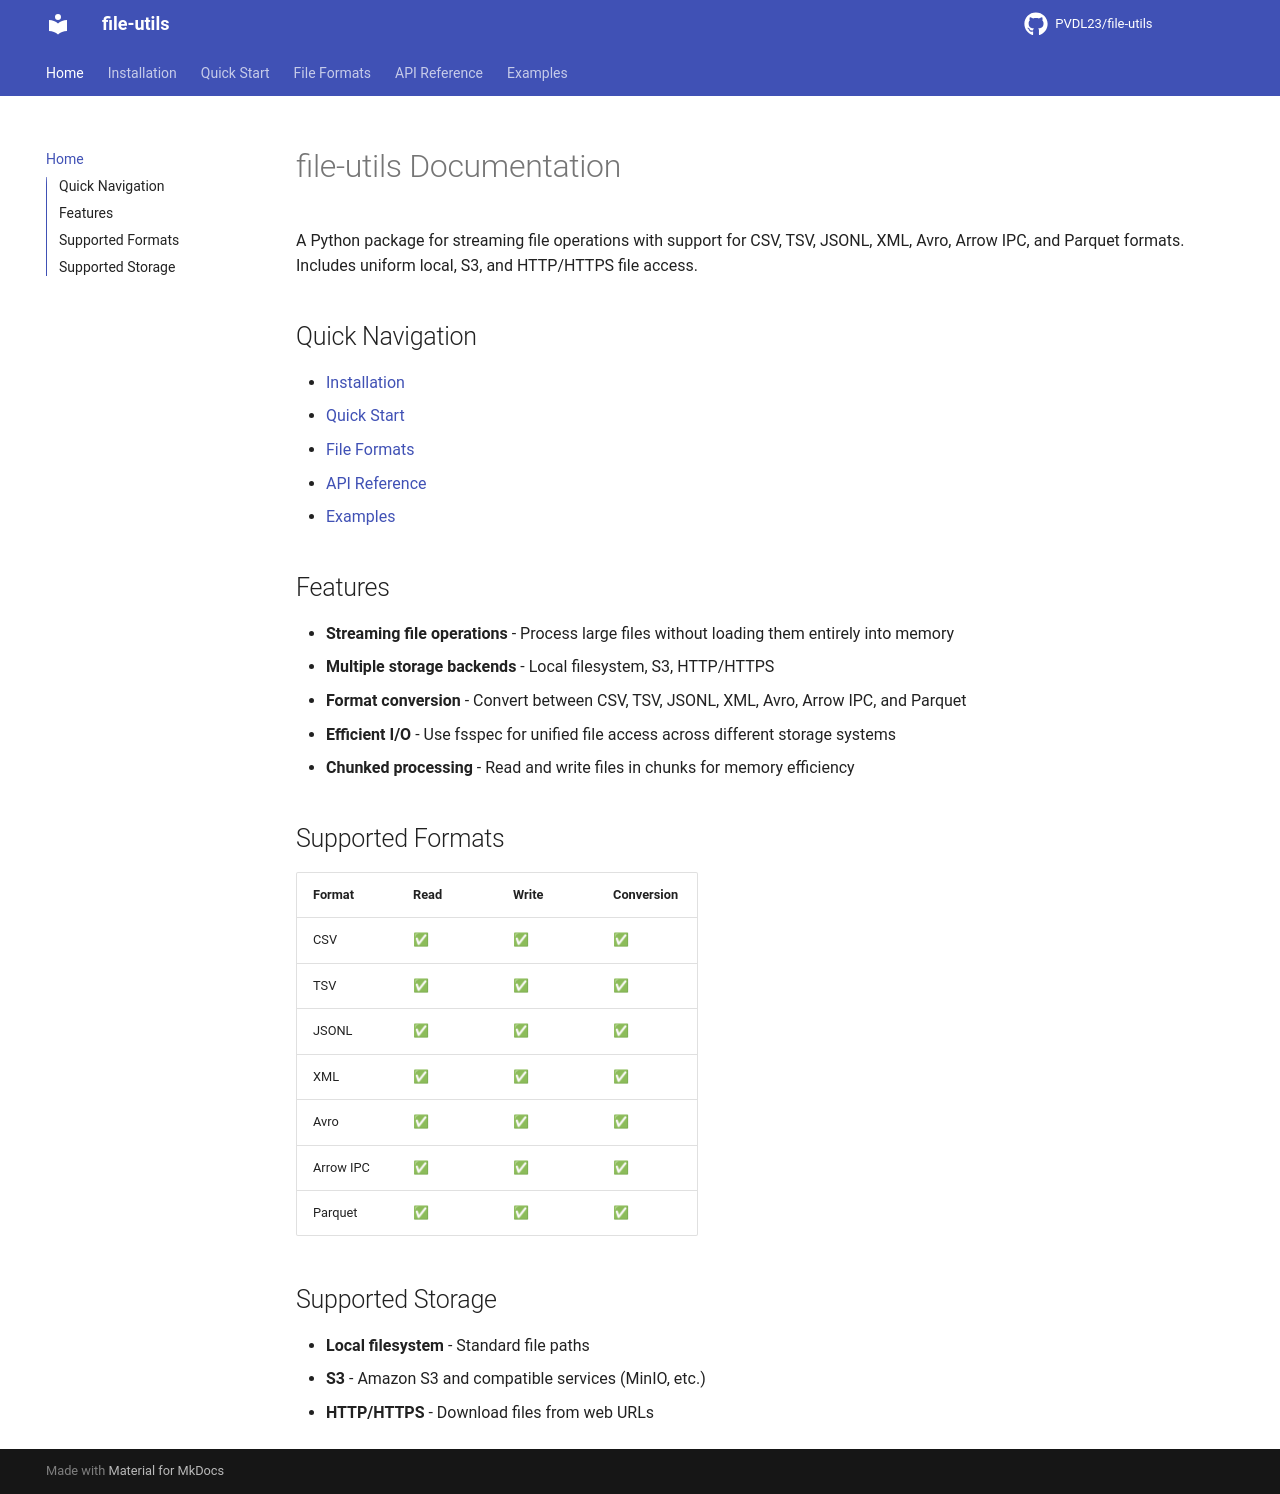

repository: PVDL23/file-utils · page: index.html · generator: mkdocs

# file-utils Documentation

A Python package for streaming file operations with support for CSV, TSV, JSONL, XML, Avro, Arrow IPC, and Parquet formats. Includes uniform local, S3, and HTTP/HTTPS file access.

## Quick Navigation

- [Installation](installation.md)
- [Quick Start](quickstart.md)
- [File Formats](file-formats.md)
- [API Reference](api-reference.md)
- [Examples](examples.md)

## Features

- **Streaming file operations** - Process large files without loading them entirely into memory
- **Multiple storage backends** - Local filesystem, S3, HTTP/HTTPS
- **Format conversion** - Convert between CSV, TSV, JSONL, XML, Avro, Arrow IPC, and Parquet
- **Efficient I/O** - Use fsspec for unified file access across different storage systems
- **Chunked processing** - Read and write files in chunks for memory efficiency

## Supported Formats

| Format | Read | Write | Conversion |
|--------|------|-------|------------|
| CSV | ✅ | ✅ | ✅ |
| TSV | ✅ | ✅ | ✅ |
| JSONL | ✅ | ✅ | ✅ |
| XML | ✅ | ✅ | ✅ |
| Avro | ✅ | ✅ | ✅ |
| Arrow IPC | ✅ | ✅ | ✅ |
| Parquet | ✅ | ✅ | ✅ |

## Supported Storage

- **Local filesystem** - Standard file paths
- **S3** - Amazon S3 and compatible services (MinIO, etc.)
- **HTTP/HTTPS** - Download files from web URLs
